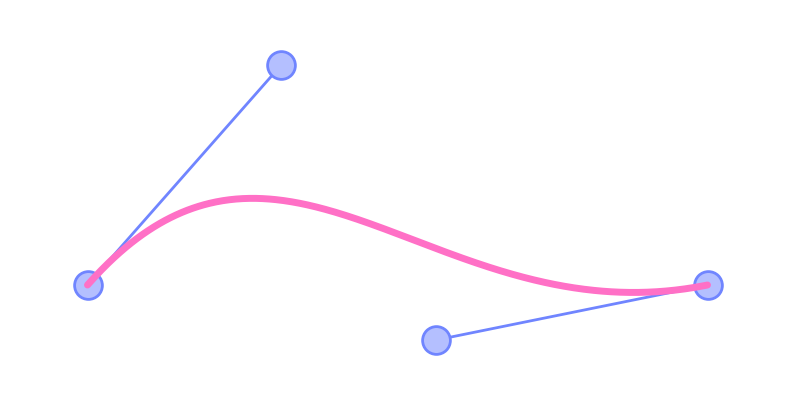

Write Python code to recreate this figure. (Note: this script raises an exception after producing the figure.)
import numpy as np
import matplotlib.pyplot as plt
from matplotlib.animation import FuncAnimation

# Linear interpolation between two points
def lerpPoint(P0, P1, t):
    x = (1 - t) * P0[0] + t * P1[0]
    y = (1 - t) * P0[1] + t * P1[1]
    return x, y

def bezierCube(P0, P1, P2, P3, t):
    # Interpolação linear entre P0, P1, P2, P3
    x1, y1 = lerpPoint(P0, P1, t)  # Ponto entre P0 e P1
    x2, y2 = lerpPoint(P1, P2, t)  # Ponto entre P1 e P2
    x3, y3 = lerpPoint(P2, P3, t)  # Ponto entre P2 e P3

    # Interpolação linear entre os pontos intermediários
    x4, y4 = lerpPoint([x1, y1], [x2, y2], t)  # Ponto entre (P0->P1) e (P1->P2)
    x5, y5 = lerpPoint([x2, y2], [x3, y3], t)  # Ponto entre (P1->P2) e (P2->P3)

    # Interpolação final para o ponto da curva
    return lerpPoint([x4, y4], [x5, y5], t)  # Ponto final da curva

# Pontos de controle iniciais
P = np.array([[-8, -2], [-3, 2], [3, 2], [8, -2]])

# Novos pontos de controle para onde os pontos vão se mover
P_mov1 = np.array([[-8, -2], [-3, 2], [1, -3], [8, -2]])
P_mov2 = np.array([[-2, -2], [9, 2], [-9, 2], [2, -2]])

# Função de animação para interpolar entre dois conjuntos de pontos
def animate_movement(P_start, P_end, filename):
    fig, ax = plt.subplots(figsize=(10, 5), dpi=100)
    ax.set_facecolor('none')
    fig.patch.set_alpha(0)
    ax.grid(color='white', linewidth=0.5, alpha=0.3)

    # Definir os limites dos eixos para garantir que os pontos não saiam da tela
    ax.set_xlim(-10, 10)  # Ajuste conforme necessário
    ax.set_ylim(-4, 3)    # Ajuste conforme necessário

    # Remover os eixos
    ax.set_axis_off()

    # Scatter dos pontos de controle iniciais
    control_points = ax.scatter(P_start[:, 0], P_start[:, 1], facecolors="#B4BFFF", edgecolors="#7085FF", linewidths=2, s=400, zorder=1)

    # Inicializar a linha da curva de Bézier
    bezier_curve, = ax.plot([], [], color='#FF70C6', lw=5, solid_capstyle='round', zorder=4)

    line_1, = ax.plot([], [], color='#7085FF', lw=2, zorder=0)
    line_2, = ax.plot([], [], color='#7085FF', lw=2, zorder=0)

    # Função de atualização para a animação
    def update(frame):
        t = frame / 100  # Para interpolar entre os dois conjuntos de pontos

        # Interpolação dos pontos de controle de P_start para P_end
        P_interp = (1 - t) * P_start + t * P_end

        # Atualizar os dados dos pontos de controle
        control_points.set_offsets(P_interp)

        # Calcular os pontos da curva de Bézier para cada valor de t
        bezier_x = []
        bezier_y = []
        t_values = np.linspace(0, 1, 500)
        for t_b in t_values:
            x, y = bezierCube(P_interp[0], P_interp[1], P_interp[2], P_interp[3], t_b)
            bezier_x.append(x)
            bezier_y.append(y)

        # Atualizar a curva de Bézier
        bezier_curve.set_data(bezier_x, bezier_y)

        line_1.set_data([P_interp[0, 0], P_interp[1, 0]], [P_interp[0, 1], P_interp[1, 1]])
        line_2.set_data([P_interp[2, 0], P_interp[3, 0]], [P_interp[2, 1], P_interp[3, 1]])

        return control_points, bezier_curve, line_1, line_2

    # Criar a animação
    ani = FuncAnimation(fig, update, frames=101, blit=True, interval=60)

    # Salvar a animação como mp4
    ani.save(filename, writer="ffmpeg")

    plt.show()

# Animação de P para P_mov1
animate_movement(P, P_mov1, "P_to_P_mov1.mp4")

# Animação de P_mov1 para P_mov2
animate_movement(P_mov1, P_mov2, "P_mov1_to_P_mov2.mp4")

# Animação de P_mov1 para P_mov2
animate_movement(P_mov2, P, "P_mov2_to_P.mp4")
